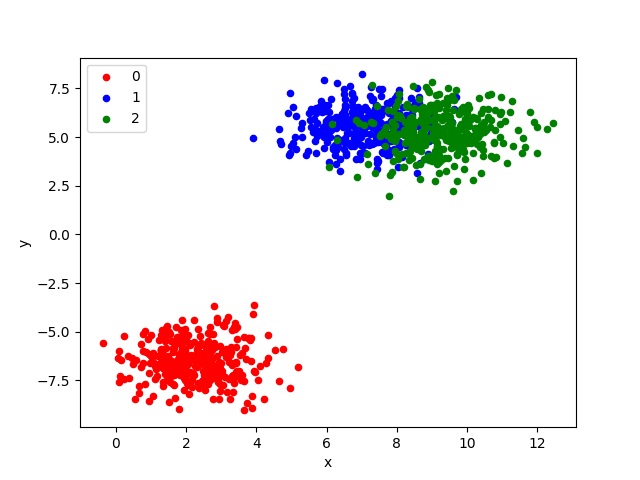

The file beside this chart, header and first rows:
1.2516, -6.6182, 7.0459
2.342, -6.462, 6.273
1.961, -6.149, 5.512
6.491, 6.355, -3.103
6.226, 4.058, -3.361
9.473, 6.925, 9.64
9.914, 3.335, 8.448
1.786, -6.495, 7.271
2.489, -6.436, 7.563
3.032, -7.037, 4.769
1.415, -5.167, 4.44
7.332, 6.976, -2.611
1.974, -5.883, 5.792
10.29, 5.029, 9.328
2.52, -6.301, 5.989
6.808, 5.543, -2.342
3.526, -6.217, 6.615
6.042, 6.627, -6.331
3.913, 4.949, -2.461
1.408, -5.366, 4.033
8.214, 3.437, 9.141
7.127, 5.548, -4.155
3.301, -7.259, 7.248
6.276, 6.018, -2.923
0.4573, -6.359, 6.593
6.66, 5.689, -2.757
6.983, 5.017, -4.906
8.473, 6.431, 9.702
10.17, 6.049, 9.47
8.03, 6.151, 9.223
2.051, -7.059, 5.744
1.688, -8.406, 6.828
10.96, 6.296, 8.637
6.615, 4.69, -1.998
7.213, 4.607, -4.36
8.181, 5.864, -2.437
6.84, 5.144, -3.675
3.286, -5.813, 6.133
2.418, -5.586, 6.233
0.9314, -6.156, 6.423
6.471, 4.797, -1.952
7.541, 6.439, -2.752
6.461, 5.907, -3.61
9.41, 3.281, 8.89
1.981, -5.439, 5.807
2.221, -4.401, 7.737
5.905, 5.273, -2.03
10.11, 5.005, 10.06
7.389, 6.427, -3.147
8.021, 6.833, 7.49
3.202, -6.307, 5.466
7.011, 6, -4.955
7.032, 4.53, -3.618
7.371, 5.98, -2.393
10.95, 7.063, 8.777
1.473, -6.852, 5.465
7.457, 4.758, -4.112
6.64, 5.207, -1.352
2.211, -7.142, 5.891
7.074, 5.865, -3.683
9.985, 5.177, 8.492
... 939 more rows
